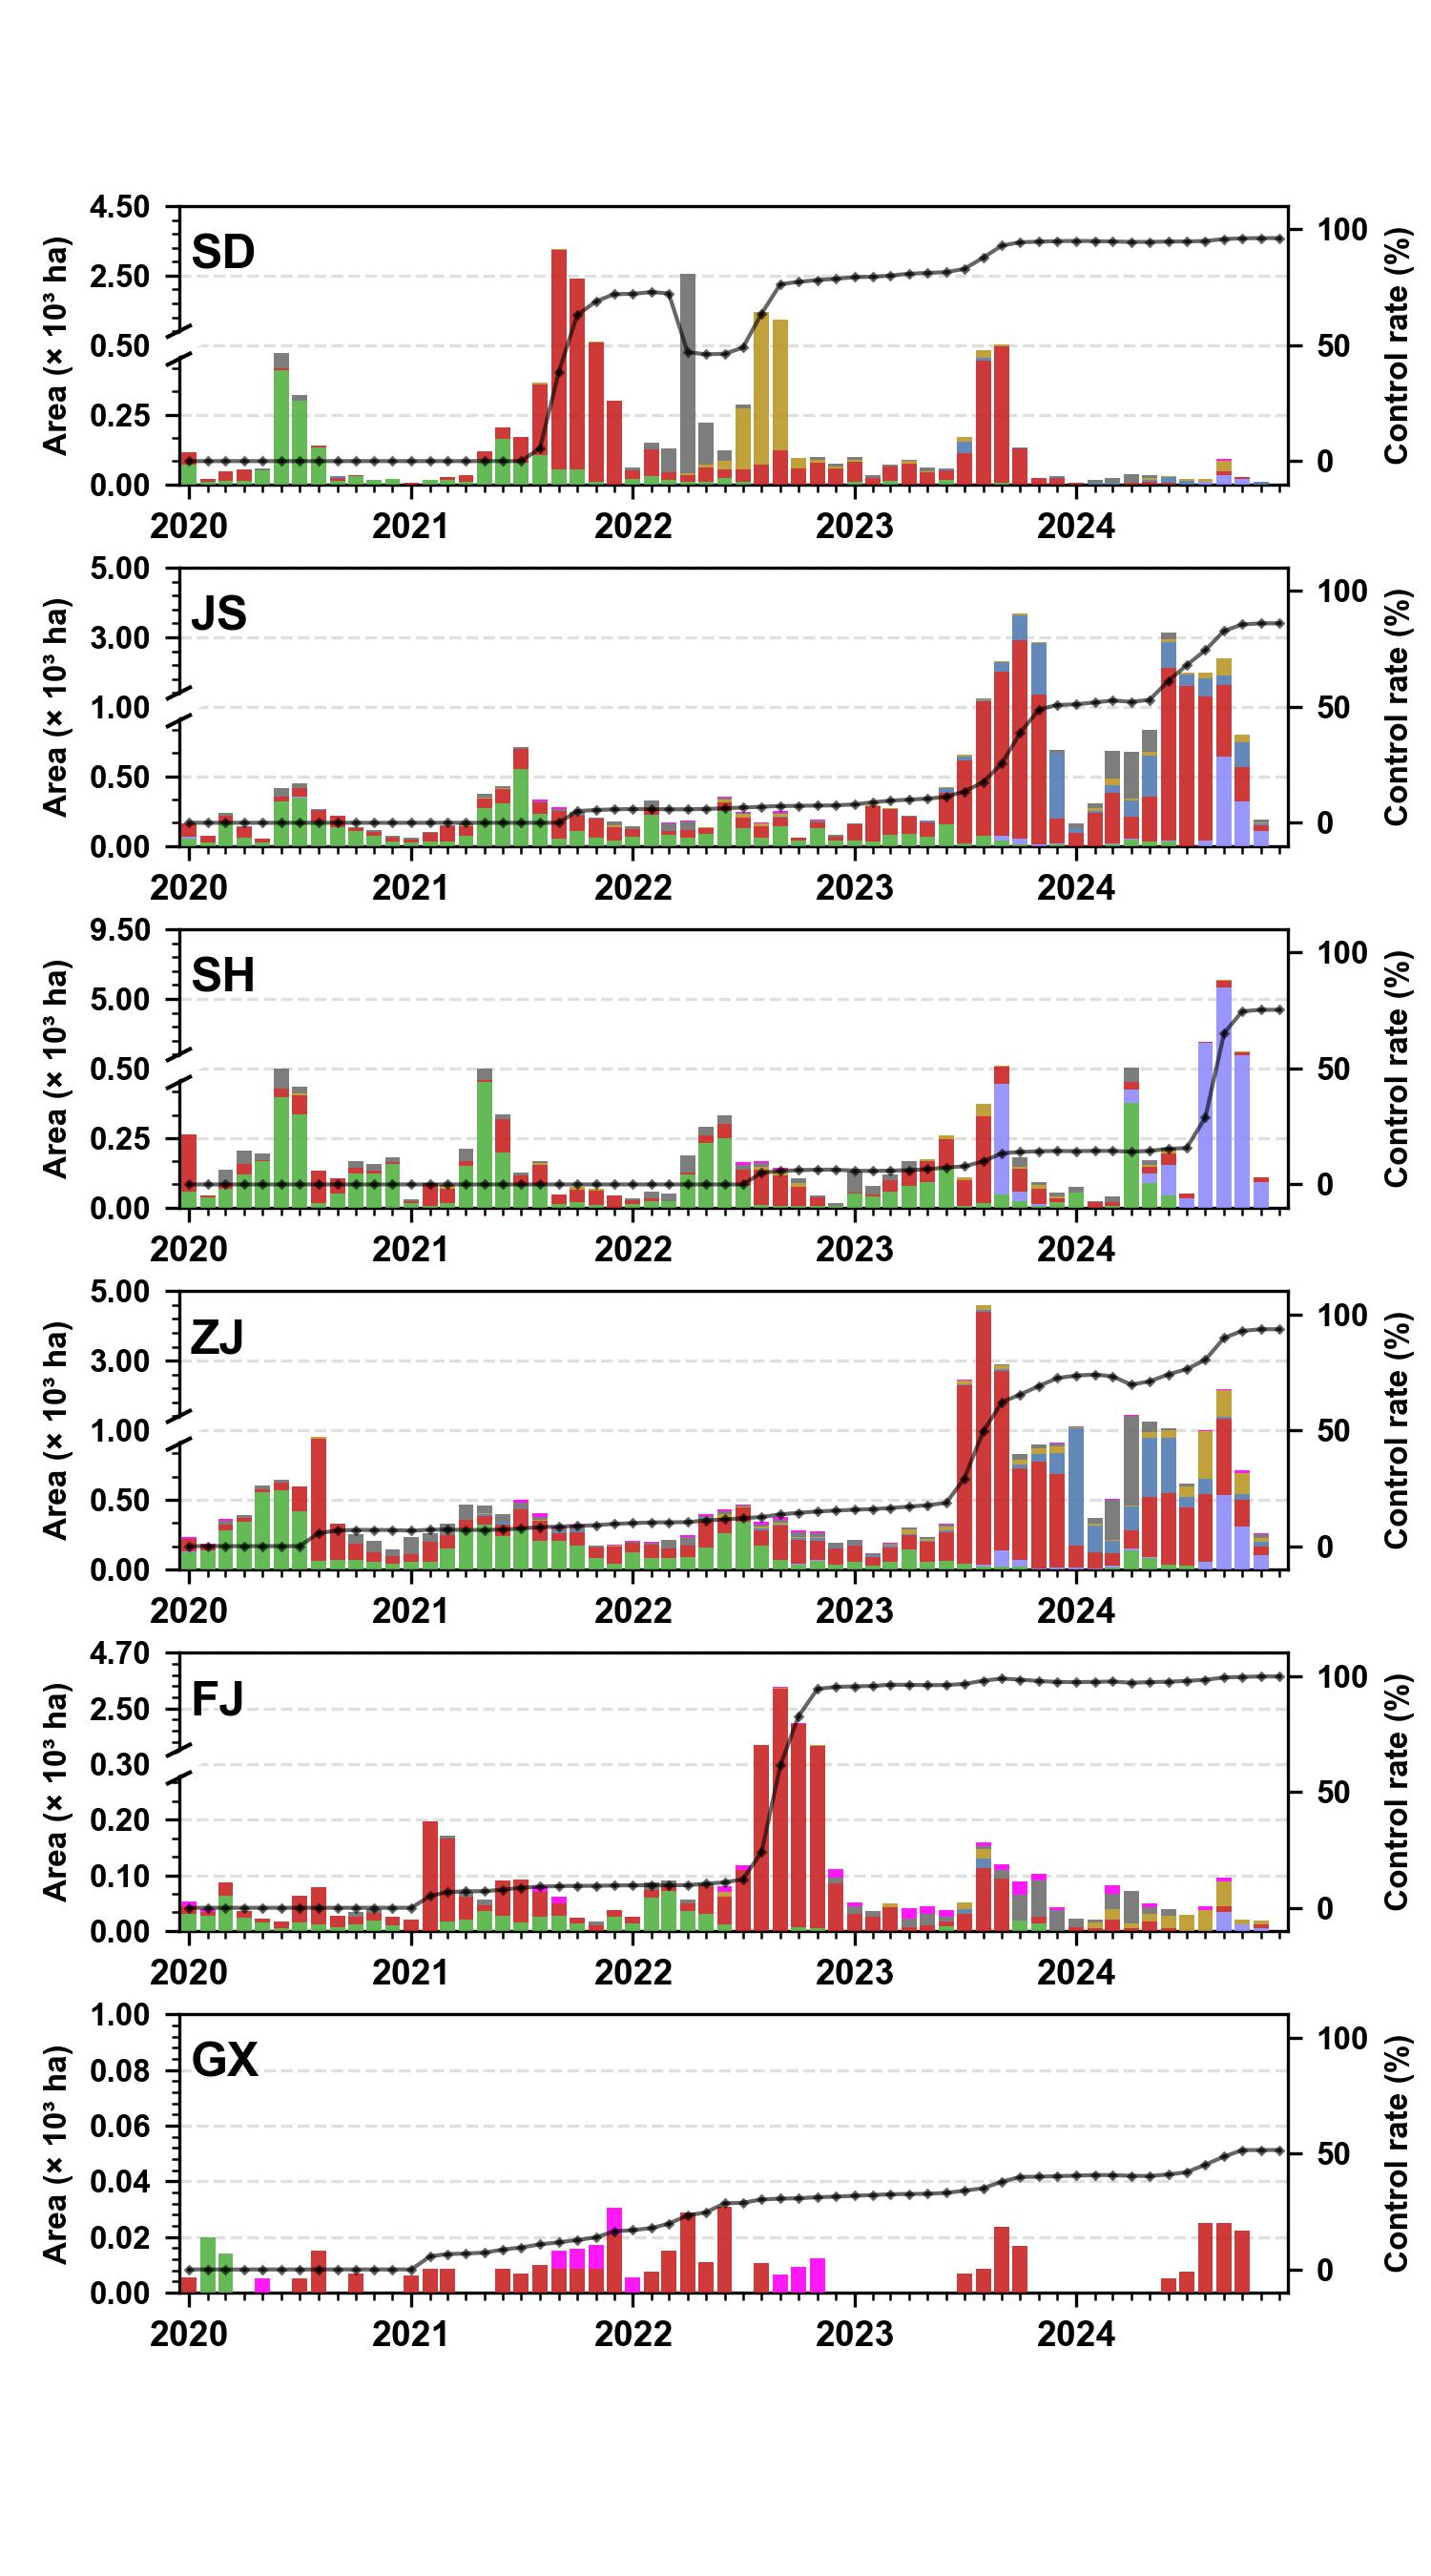

This figure's Python source:
import os
import numpy as np
import pandas as pd

import matplotlib.pyplot as plt

from matplotlib import scale
from matplotlib.scale import ScaleBase
from matplotlib.transforms import Transform

plt.rcParams['font.family'] = ['Arial']
plt.rcParams['font.weight'] = 'bold'
plt.rcParams['axes.unicode_minus'] = False

class CustomTransform(Transform):
    input_dims = 1
    output_dims = 1
    is_separable = True
    
    def __init__(self, data_points):
        Transform.__init__(self)
        self.data_points = data_points
        self.display_points = np.linspace(0, 1, len(data_points))
    
    def transform_non_affine(self, a):
        return np.interp(a, self.data_points, self.display_points)
    
    def inverted(self):
        return InvertedCustomTransform(self.data_points)

class InvertedCustomTransform(Transform):
    input_dims = 1
    output_dims = 1
    is_separable = True
    
    def __init__(self, data_points):
        Transform.__init__(self)
        self.data_points = data_points
        self.display_points = np.linspace(0, 1, len(data_points))
    
    def transform_non_affine(self, a):
        return np.interp(a, self.display_points, self.data_points)
    
    def inverted(self):
        return CustomTransform(self.data_points)

class CustomScale(ScaleBase):
    name = 'custom'
    
    def __init__(self, axis, **kwargs):
        super().__init__(axis)
        self.data_points = kwargs.get('data_points', [0.0, 0.5, 1, 3, 5])
        self.data_points = sorted(self.data_points)

        self.minor_points = kwargs.get('minor_points', [])
        self.minor_points = sorted(self.minor_points)
    
    def get_transform(self):
        return CustomTransform(self.data_points)
    
    def set_default_locators_and_formatters(self, axis):
        from matplotlib.ticker import FixedLocator, FixedFormatter
        axis.set_major_locator(FixedLocator(self.data_points))
        axis.set_major_formatter(FixedFormatter([str(x) for x in self.data_points]))
        if self.minor_points:
            axis.set_minor_locator(
                FixedLocator(self.minor_points)
            )

    def limit_range_for_scale(self, vmin, vmax, minpos):
        return self.data_points[0], self.data_points[-1]
    
    import matplotlib.pyplot as plt
import matplotlib.dates as mdates
from matplotlib.ticker import FormatStrFormatter
import pandas as pd
import numpy as np

# 注册自定义刻度
scale.register_scale(CustomScale)

# ================= 配置区域 =================
STYLE_CONFIG = {
    'Invasion': '#54B345',
    'Chemical control': '#8E8BFE',
    'Mowing 1st': '#C82423',
    'Waterlogging': '#547BB4',
    'Waterlogging 2': '#547BB4',
    'Mowing 2nd': '#BB9727',
    'Recurring': '#6F6F6F',
    'Bio Sub': "#FF00F7",
}

SCALES_CONFIG = {
    'SD': ([0.0, 0.25, 0.5, 2.5, 4.5], 0.5),
    'JS': ([0.0, 0.5, 1.0, 3.0, 5.0], 1.0),
    'ZJ': ([0.0, 0.5, 1.0, 3.0, 5.0], 1.0),
    'SH': ([0.0, 0.25, 0.5, 5.0, 9.5], 0.5),
    'FJ': ([0.0, 0.1, 0.2, 0.3, 2.5, 4.7], 0.3),
    'GX': ([0, 0.02, 0.04, 0.06, 0.08, 1], -66)
}

active_provinces = ['SD', 'JS', 'SH', 'ZJ', 'FJ', 'GX']

# ================= 辅助函数 ================= 

def get_minor_ticks(points, break_point):
    """生成非线性轴的次级刻度"""
    minor_points = []
    for a, b in zip(points[:-1], points[1:]):
        if a >= break_point:
            delta = (b - a) / 5
            minor_points.extend([a + i * delta for i in range(5)])
        else:
            delta = (b - a) / 3
            minor_points.extend([a + i * delta for i in range(3)])
    return minor_points

def draw_axis_break(ax, data_points, break_val):
    """绘制断轴的视觉效果"""
    try:
        break_idx = data_points.index(break_val)
        display_points = np.linspace(0, 1, len(data_points))
        rel_pos = display_points[break_idx]
    except ValueError:
        return

    y_center = rel_pos
    y_span = 0.02 
    
    d = .01 
    # 斜线绘制在极高的 zorder 层级，确保盖住 Grid 和 Bar
    kwargs = dict(transform=ax.transAxes, color='black', clip_on=False, zorder=100, linewidth=1)
    
    # 绘制斜线
    ax.plot((-d, +d), (y_center - y_span + 0.05, y_center + y_span + 0.05), **kwargs) 
    ax.plot((-d, +d), (y_center - y_span, y_center + y_span), 
            transform=ax.transAxes, color='white', linewidth=5, alpha=1, clip_on=False, zorder=99)
    ax.plot((-d, +d), (y_center - y_span - 0.05, y_center + y_span - 0.05), **kwargs)

# ================= 主绘图逻辑 =================

n_plots = len(active_provinces)
fig, axs = plt.subplots(nrows=n_plots, ncols=1, 
                        figsize=(5, 1.5 * n_plots), 
                        sharex=True, 
                        dpi=300)

if n_plots == 1: axs = [axs]

legend_handles = {}

for ax, province in zip(axs, active_provinces):
    df = pd.read_csv('data.csv', parse_dates=['date'], encoding='utf-8-sig')
    df = df[df['province'] == province].copy()
    
    # 数据清洗
    num_cols = df.select_dtypes(include='number').columns
    df[num_cols] = df[num_cols].where(df[num_cols] >= 5, 0)
    
    ax.set_axisbelow(True)
    
    # 2. 设置 Y 轴
    points, break_val = SCALES_CONFIG[province]
    ax.set_yscale('custom', data_points=points, minor_points=get_minor_ticks(points, break_val))
    
    draw_axis_break(ax, points, break_val)

    # 3. 绘制右轴 (折线图)
    ax2 = ax.twinx()
    for spine in ax2.spines.values(): spine.set_visible(False)
    
    rate_data = df['removal_rate']
        
    line_plot, = ax2.plot(df['date'], rate_data,
             label='Removal rate',
             marker='D', markersize=1, 
             # 设置较高的 zorder 确保折线在柱子上方
             linestyle='-', linewidth=1, color='black', alpha=0.6, zorder=20)
    ax2.set_ylim(-10, 110)
    ax2.set_ylabel('Control rate (%)', fontweight='bold', fontsize=8)
    ax2.tick_params(axis='y', labelsize=8)
    
    if 'Rate' not in legend_handles:
        legend_handles['Rate'] = line_plot

    # 4. 绘制左轴 (堆叠柱状图)
    bar_bottom = np.zeros(len(df))
    
    for col, color in STYLE_CONFIG.items():
        if col not in df.columns: continue
        
        values = df[col].values / 1000.0
        
        bars = ax.bar(df['date'], values, bottom=bar_bottom,
               color=color, label=col, width=25,
               edgecolor='none', alpha=0.9, zorder=10)
        
        bar_bottom += values
        
        if col not in legend_handles:
            legend_handles[col] = bars[0]

    # 5. 轴样式设置
    ax.set_xlim(pd.Timestamp('2019-12-15'), pd.Timestamp('2024-12-15'))
    ax.yaxis.set_major_formatter(FormatStrFormatter('%.2f'))
    ax.set_ylabel(f'Area (× 10³ ha)', fontweight='bold', fontsize=8)
    ax.tick_params(axis='y', labelsize=8)
    ax.grid(axis='y', linestyle='--', alpha=0.4, zorder=0)
    
    ax.text(0.01, 0.9, province, transform=ax.transAxes, 
            fontsize=12, fontweight='bold', va='top')

    ax.tick_params(axis='x', which='both', labelbottom=True, labelsize=9)
    
    # 设置主刻度为年
    ax.xaxis.set_major_locator(mdates.YearLocator())
    # 设置主刻度格式仅显示年份
    ax.xaxis.set_major_formatter(mdates.DateFormatter('%Y'))
    
    # 设置次刻度为月
    ax.xaxis.set_minor_locator(mdates.MonthLocator())

# 7. 全局图例
keys = list(STYLE_CONFIG.keys()) + ['Rate']
final_handles = [legend_handles[k] for k in keys if k in legend_handles]
final_labels = [k for k in keys if k in legend_handles]


plt.subplots_adjust(top=0.92, hspace=0.3)
plt.savefig('fig 9.jpg', dpi=300)
# plt.show()
